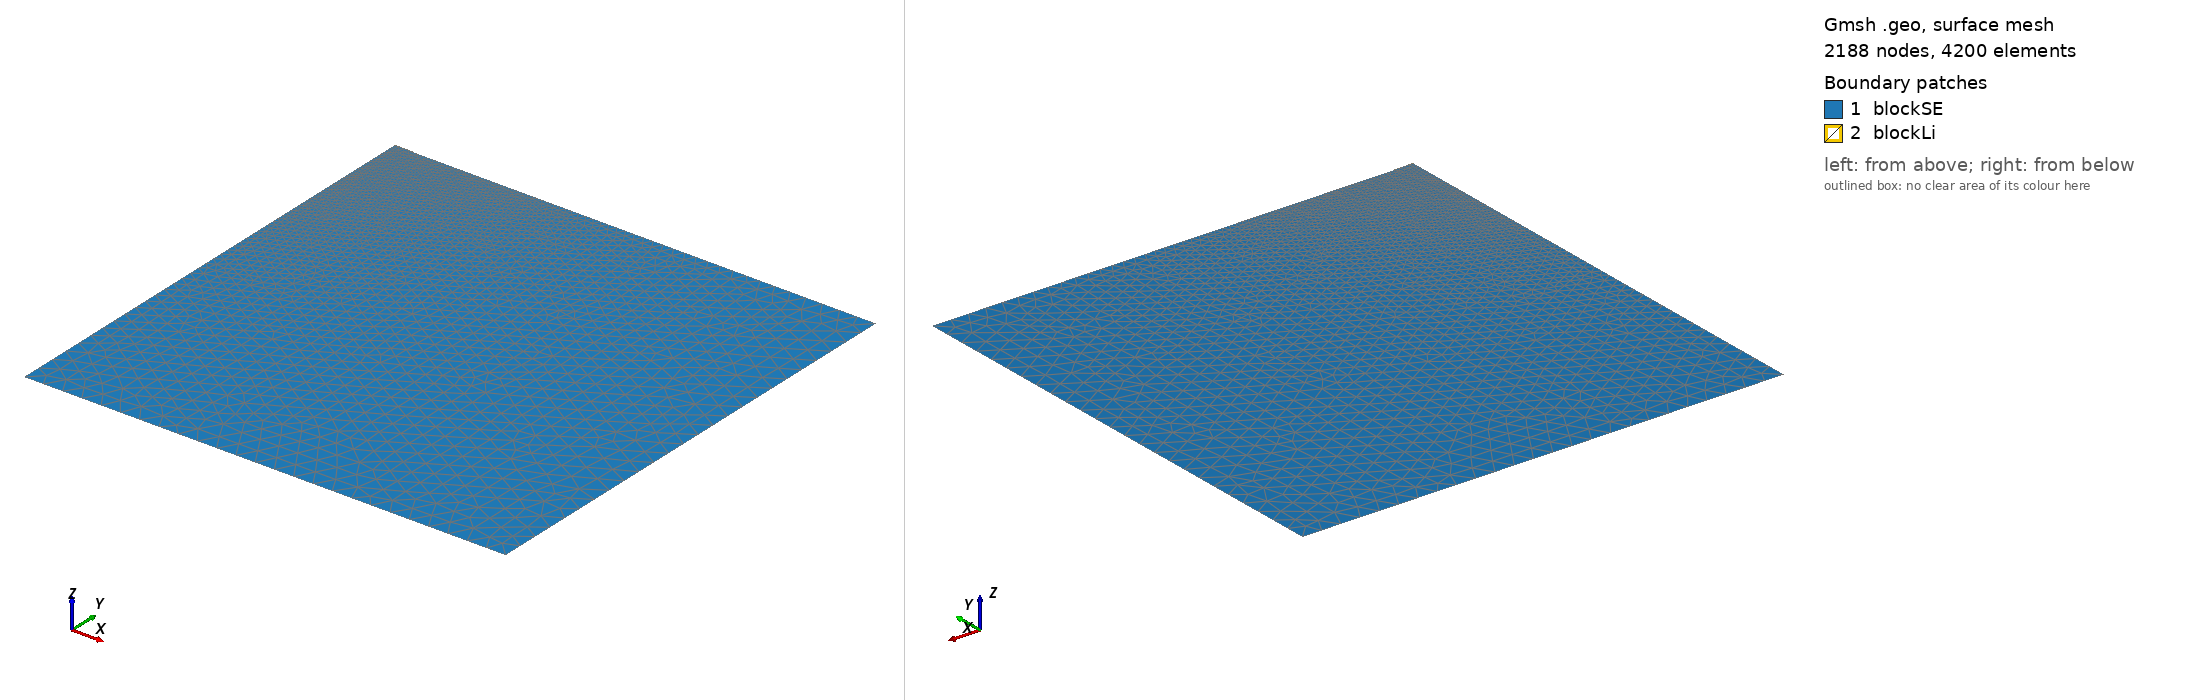

Gmsh geometry script, surface-meshed: 2188 nodes, 4200 surface elements. Boundary patches (legend numbers): 1 blockSE, 2 blockLi. Left view from above one corner, right view from below the opposite corner. Legend entries are the model's physical surfaces. The drawing asked Gmsh for element sizes between 1% and 20% of the model's largest extent; the script's own settings can give other sizes.

=== mdl.geo (drawn) ===
/// Model 1: Build a model with a SE and one Li metal

// Parameters 
xSE   = 0.5;  // length of the SE, in unit um
ySE   = 0.5;  //height of the SE, in unit um
xLi   = 0.02;  // length of the Li, in unit um
yLi   = 0.001;  //height of the Li, in unit um

m1    = 0.02; // mesh characteristic length for boundary points
m2    = 0.001; // mesh characteristic length for interface points
m3    = 0.00002; // mesh characteristic length for inner points

//**** Create points **/
Point(1) = {0, 0, 0, m1};     Point(2) = {xSE, 0, 0, m1};
Point(3) = {xSE, ySE, 0, m1}; Point(4) = {0, ySE, 0, m3};
Point(5) = {xLi, ySE, 0, m3}; Point(6) = {xLi, ySE+yLi, 0, m3}; 
Point(7) = {0, ySE+yLi, 0, m3};

//***** Create lines **/
Line(1) = {1, 2};  Line(2) = {2, 3};  
Line(3) = {3, 5};  Line(4) = {5, 4};
Line(5) = {4, 1};  Line(6) = {5, 6};  
Line(7) = {6, 7};  Line(8) = {7, 4};

//*** Create loops from lines **/
Curve Loop(10)  = {1, 2, 3, 4, 5};   // SE boundary
Curve Loop(11)  = {-4,6, 7, 8};   // Li boundary

//*** Create blocks from lines **/
Plane Surface(1) = {10}; // creat block SE
Plane Surface(2) = {11}; // creat block Li

//*** Assign names to boundaries and blocks **/
//+
Physical Curve("SE_bottom") = {1};
//+
Physical Curve("SE_right") = {2};
//+
Physical Curve("SE_left") = {5};
//+
Physical Curve("Li_right") = {6};
//+
Physical Curve("Li_top") = {7};
//+
Physical Curve("Li_left") = {8};
//+
Physical Surface("blockSE") = {1};
//+
Physical Surface("blockLi") = {2};
